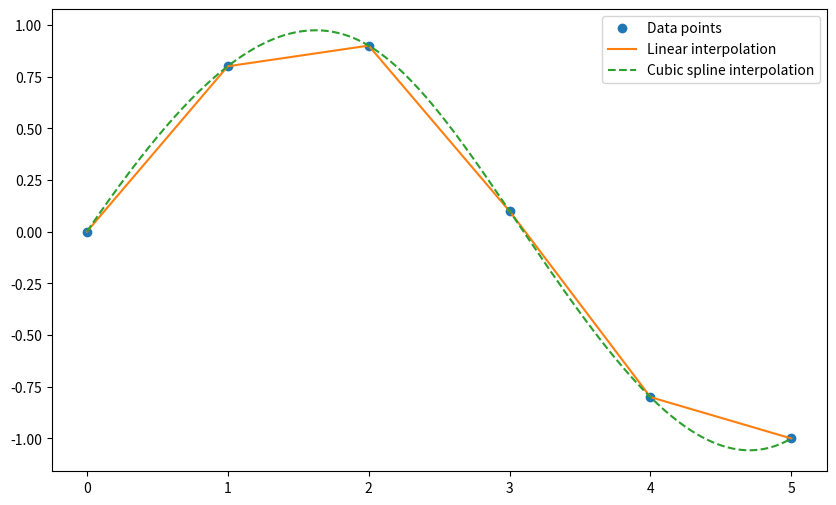

Here is the Python script that generated this plot: (Note: this script raises an exception after producing the figure.)
import numpy as np
import matplotlib.pyplot as plt
from scipy.interpolate import interp1d

# 定义数据点
x = np.array([0, 1, 2, 3, 4, 5])
y = np.array([0, 0.8, 0.9, 0.1, -0.8, -1])

# 使用线性插值
f_linear = interp1d(x, y, kind='linear')

# 使用三次样条插值
f_cubic = interp1d(x, y, kind='cubic')

# 生成新的x值以进行插值
x_new = np.linspace(0, 5, 400)

# 计算插值结果
y_linear = f_linear(x_new)
y_cubic = f_cubic(x_new)

# 绘制结果
plt.figure(figsize=(10, 6))
plt.plot(x, y, 'o', label='Data points')
plt.plot(x_new, y_linear, '-', label='Linear interpolation')
plt.plot(x_new, y_cubic, '--', label='Cubic spline interpolation')
plt.legend()
plt.show()

import numpy as np
import matplotlib.pyplot as plt
from scipy.interpolate import interp2d

# 定义已知数据点的 x 和 y 坐标
x = np.array([0, 1, 2, 3])
y = np.array([0, 1, 2, 3])

# 创建一个网格化的 x 和 y 坐标（这里为了简单起见，我们使用相同的 x 和 y 坐标，但通常它们会是不同的）
x, y = np.meshgrid(x, y)

# 定义这些坐标点对应的 z 值（这里我们创建一个简单的二维数组作为示例）
z = np.array([[0, 1, 2, 3],
              [1, 2, 3, 4],
              [2, 3, 4, 5],
              [3, 4, 5, 6]])

# 注意：由于 x 和 y 是通过 meshgrid 创建的，它们是二维数组。但是 interp2d 需要的是一维数组作为 x 和 y 的坐标。
# 因此，我们需要将 x 和 y 数组展平，并将 z 数组视为这些坐标点上的值。
x_flat = x.flatten()
y_flat = y.flatten()
z_flat = z.flatten()

# 使用 interp2d 创建插值函数对象
# kind 参数指定了插值方法，这里我们使用 'linear'（线性插值），但也可以尝试 'cubic'（三次插值）等
f = interp2d(x_flat, y_flat, z_flat, kind='linear')

# 现在我们想要在新的 x 和 y 坐标上进行插值
# 假设我们想要在一个更细的网格上进行插值
x_new = np.linspace(0, 3, 10)
y_new = np.linspace(0, 3, 10)
x_new, y_new = np.meshgrid(x_new, y_new)

# 注意：interp2d 需要的 x 和 y 是一维数组，因此我们需要将它们展平以匹配输入数据的形状
# 但由于我们是在整个网格上进行插值，我们可以直接使用 x_new.ravel() 和 y_new.ravel() 来获取一维数组
z_new = f(x_new.ravel(), y_new.ravel())

# 由于 z_new 是一维数组，我们需要将其重新塑形为与 x_new 和 y_new 相同的形状
z_new = z_new.reshape((100,100))
x_new = np.linspace(0, 3, 100)
y_new = np.linspace(0, 3, 100)
x_new, y_new = np.meshgrid(x_new, y_new)

# 绘制结果
plt.contourf(x_new, y_new, z_new, cmap='viridis')
plt.colorbar()
plt.scatter(x_flat, y_flat, c=z_flat, s=50, edgecolor='k', marker='o', label='Data points')
plt.legend()
plt.show()
